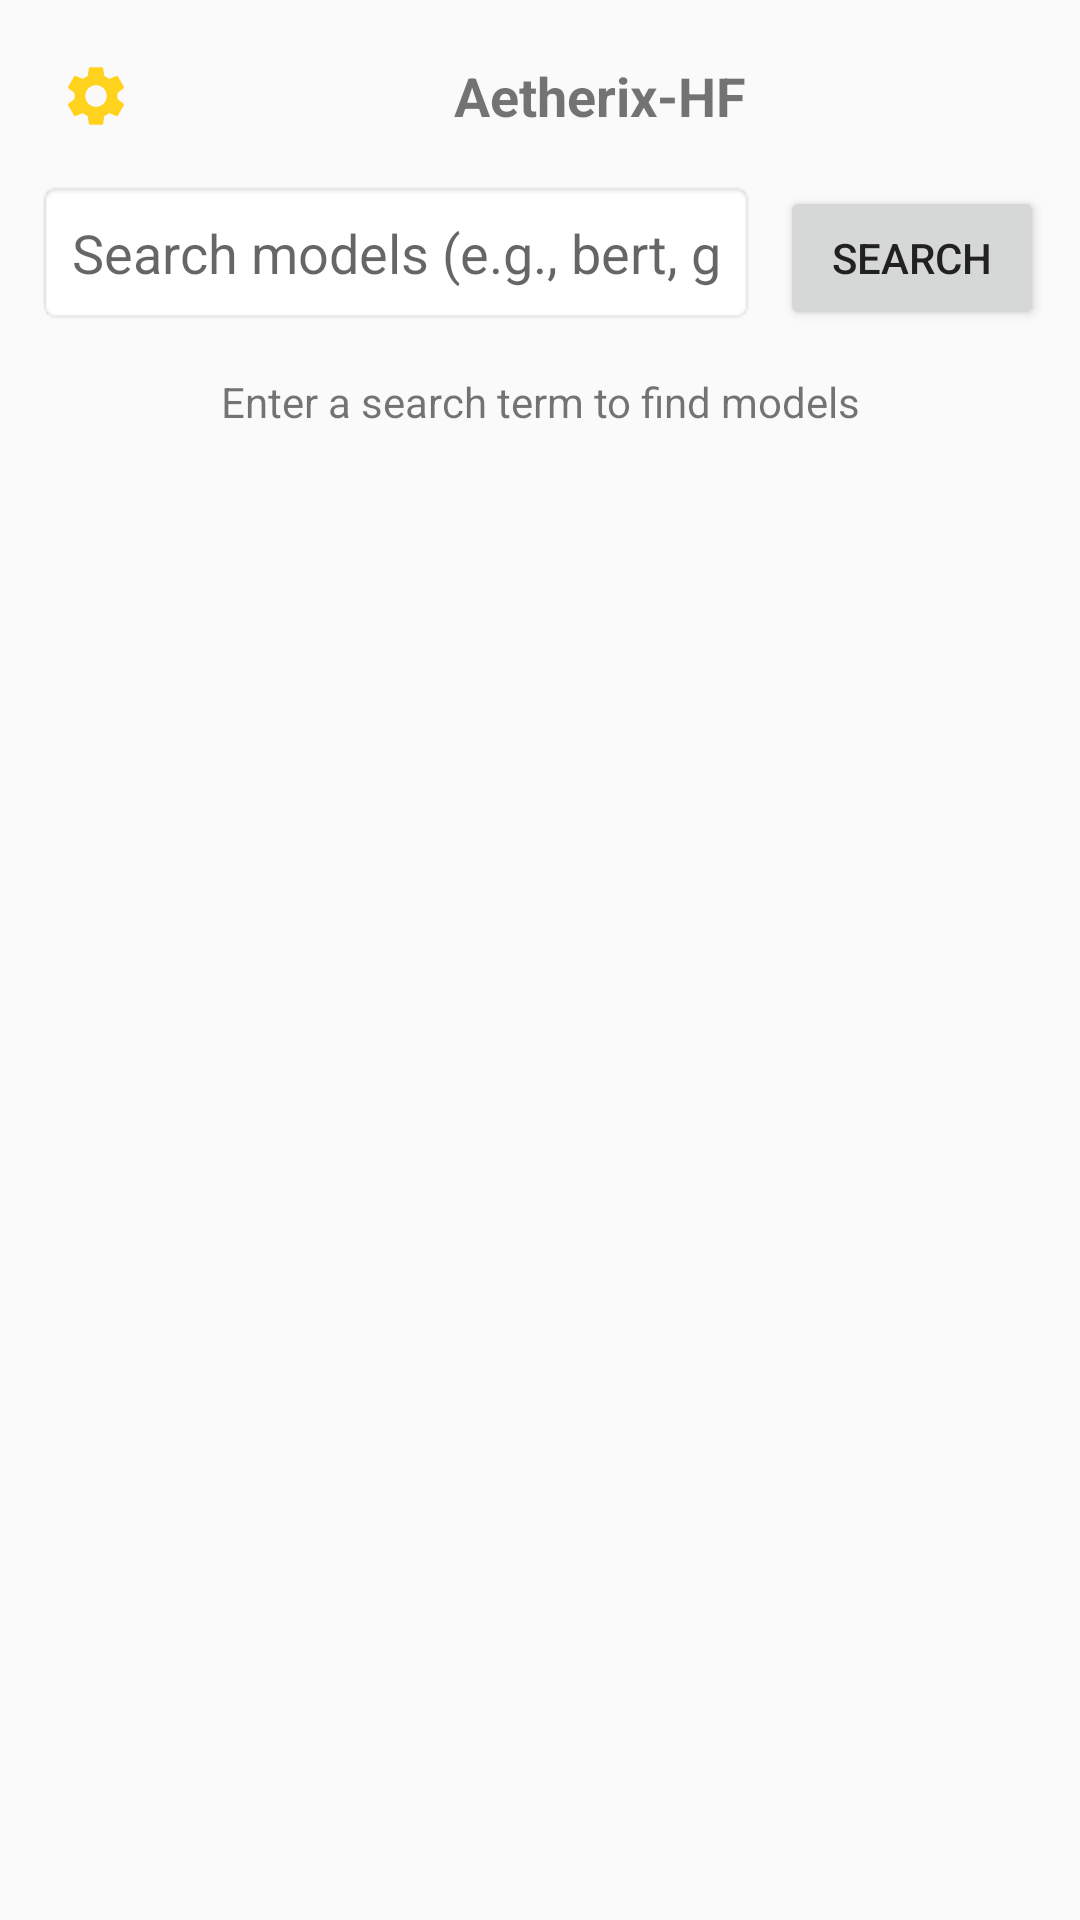

The Android layout XML behind this screen, and the referenced resources:
<!-- AndroidManifest.xml: application theme Theme.App -->
<!-- res/layout/activity_main.xml -->
<?xml version="1.0" encoding="utf-8"?>
<LinearLayout xmlns:android="http://schemas.android.com/apk/res/android"
    android:layout_width="match_parent"
    android:layout_height="match_parent"
    android:orientation="vertical"
    android:padding="12dp">

    <LinearLayout
        android:layout_width="match_parent"
        android:layout_height="wrap_content"
        android:orientation="horizontal"
        android:layout_marginBottom="8dp">

        <ImageButton
            android:id="@+id/settingsButton"
            android:layout_width="40dp"
            android:layout_height="40dp"
            android:src="@drawable/ic_settings"
            android:background="?android:attr/selectableItemBackground"
            android:padding="8dp"
            android:contentDescription="Settings"
            android:scaleType="fitCenter" />

        <TextView
            android:layout_width="0dp"
            android:layout_height="wrap_content"
            android:layout_weight="1"
            android:text="Aetherix-HF"
            android:textSize="18sp"
            android:textStyle="bold"
            android:gravity="center"
            android:layout_gravity="center_vertical" />
    </LinearLayout>

    <LinearLayout
        android:layout_width="match_parent"
        android:layout_height="wrap_content"
        android:orientation="horizontal"
        android:layout_marginBottom="12dp">

        <EditText
            android:id="@+id/searchEdit"
            android:layout_width="0dp"
            android:layout_height="wrap_content"
            android:layout_weight="1"
            android:hint="@string/search_hint"
            android:inputType="text"
            android:imeOptions="actionSearch"
            android:padding="12dp"
            android:background="@android:drawable/editbox_background"
            android:textColor="?android:attr/textColorPrimary"
            android:textColorHint="?android:attr/textColorHint" />

        <Button
            android:id="@+id/searchButton"
            android:layout_width="wrap_content"
            android:layout_height="wrap_content"
            android:text="@string/search_button"
            android:layout_marginLeft="8dp" />
    </LinearLayout>

    <ProgressBar
        android:id="@+id/loadingProgress"
        android:layout_width="wrap_content"
        android:layout_height="wrap_content"
        android:layout_gravity="center"
        android:visibility="gone" />

    <TextView
        android:id="@+id/statusText"
        android:layout_width="match_parent"
        android:layout_height="wrap_content"
        android:text="@string/status_default"
        android:textSize="14sp"
        android:gravity="center"
        android:layout_marginBottom="8dp"
        android:padding="4dp" />

    <ListView
        android:id="@+id/modelsListView"
        android:layout_width="match_parent"
        android:layout_height="0dp"
        android:layout_weight="1"
        android:divider="@color/hf_divider"
        android:dividerHeight="1dp" />
</LinearLayout>
<!-- resources referenced by this layout -->
<resources>
  <color name="hf_divider">#E0E0E0</color>
  <!-- drawable ic_settings (drawable) -->
  <?xml version="1.0" encoding="utf-8"?>
  <vector xmlns:android="http://schemas.android.com/apk/res/android"
      android:width="24dp"
      android:height="24dp"
      android:viewportWidth="24"
      android:viewportHeight="24">
      <path
          android:fillColor="#FFD21E"
          android:pathData="M19.14,12.94c0.04,-0.3 0.06,-0.61 0.06,-0.94c0,-0.32 -0.02,-0.64 -0.07,-0.94l2.03,-1.58c0.18,-0.14 0.23,-0.41 0.12,-0.61l-1.92,-3.32c-0.12,-0.22 -0.37,-0.29 -0.59,-0.22l-2.39,0.96c-0.5,-0.38 -1.03,-0.7 -1.62,-0.94L14.4,2.81c-0.04,-0.24 -0.24,-0.41 -0.48,-0.41h-3.84c-0.24,0 -0.43,0.17 -0.47,0.41L9.25,5.35C8.66,5.59 8.12,5.92 7.63,6.29L5.24,5.33c-0.22,-0.08 -0.47,0 -0.59,0.22L2.74,8.87C2.62,9.08 2.66,9.34 2.86,9.48l2.03,1.58C4.84,11.36 4.8,11.69 4.8,12s0.02,0.64 0.07,0.94l-2.03,1.58c-0.18,0.14 -0.23,0.41 -0.12,0.61l1.92,3.32c0.12,0.22 0.37,0.29 0.59,0.22l2.39,-0.96c0.5,0.38 1.03,0.7 1.62,0.94l0.36,2.54c0.05,0.24 0.24,0.41 0.48,0.41h3.84c0.24,0 0.44,-0.17 0.47,-0.41l0.36,-2.54c0.59,-0.24 1.13,-0.56 1.62,-0.94l2.39,0.96c0.22,0.08 0.47,0 0.59,-0.22l1.92,-3.32c0.12,-0.22 0.07,-0.47 -0.12,-0.61L19.14,12.94zM12,15.6c-1.98,0 -3.6,-1.62 -3.6,-3.6s1.62,-3.6 3.6,-3.6s3.6,1.62 3.6,3.6S13.98,15.6 12,15.6z" />
  </vector>
  <string name="search_button">Search</string>
  <string name="search_hint">Search models (e.g., bert, gpt, llama)</string>
  <string name="status_default">Enter a search term to find models</string>
  <style name="Theme.App" parent="@android:style/Theme.Material.Light.DarkActionBar">
          <item name="android:colorPrimary">@color/hf_yellow</item>
          <item name="android:colorPrimaryDark">@color/hf_yellow_dark</item>
          <item name="android:colorAccent">@color/hf_yellow</item>
          <item name="android:windowBackground">@color/hf_background</item>
          <item name="android:textColorPrimary">@color/hf_text_primary</item>
          <item name="android:textColorSecondary">@color/hf_text_secondary</item>
      </style>
  <color name="hf_yellow">#FFD21E</color>
  <color name="hf_yellow_dark">#F0C200</color>
  <color name="hf_background">#FAFAFA</color>
  <color name="hf_text_primary">#212121</color>
  <color name="hf_text_secondary">#757575</color>
</resources>
